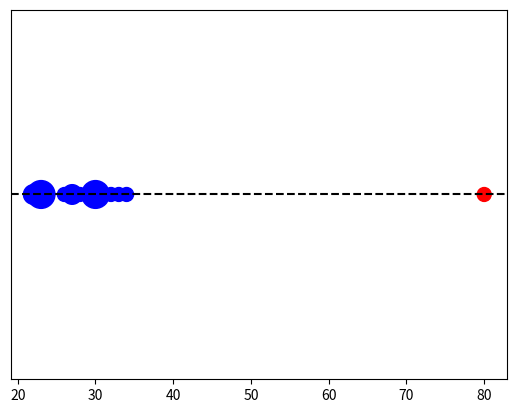

Source code (Python):
# Outliers en 1 dimensión
import matplotlib.pyplot as plt
import numpy as np

# Dimesión 1: Edades
edades = np.array([22, 22, 23, 23, 23, 23, 26, 27, 27, 28, 30, 30, 30, 30, 31, 32, 33, 34, 80])
edad_unique, count = np.unique(edades, return_counts=True)

sizes = count * 100
colors = ['blue'] * len(edad_unique)
colors[-1] = 'red'

print(f"{type(edad_unique)}, {edad_unique=}")
print(f"{type(count)}, {count=}")
print(f"{type(sizes)}, {sizes=}")
print(f"{type(colors)}, {colors=}")

plt.axhline(1, color='k', linestyle='--')
plt.scatter(edad_unique, np.ones(len(edad_unique)), s=sizes, color=colors)
plt.yticks([])
plt.show()
